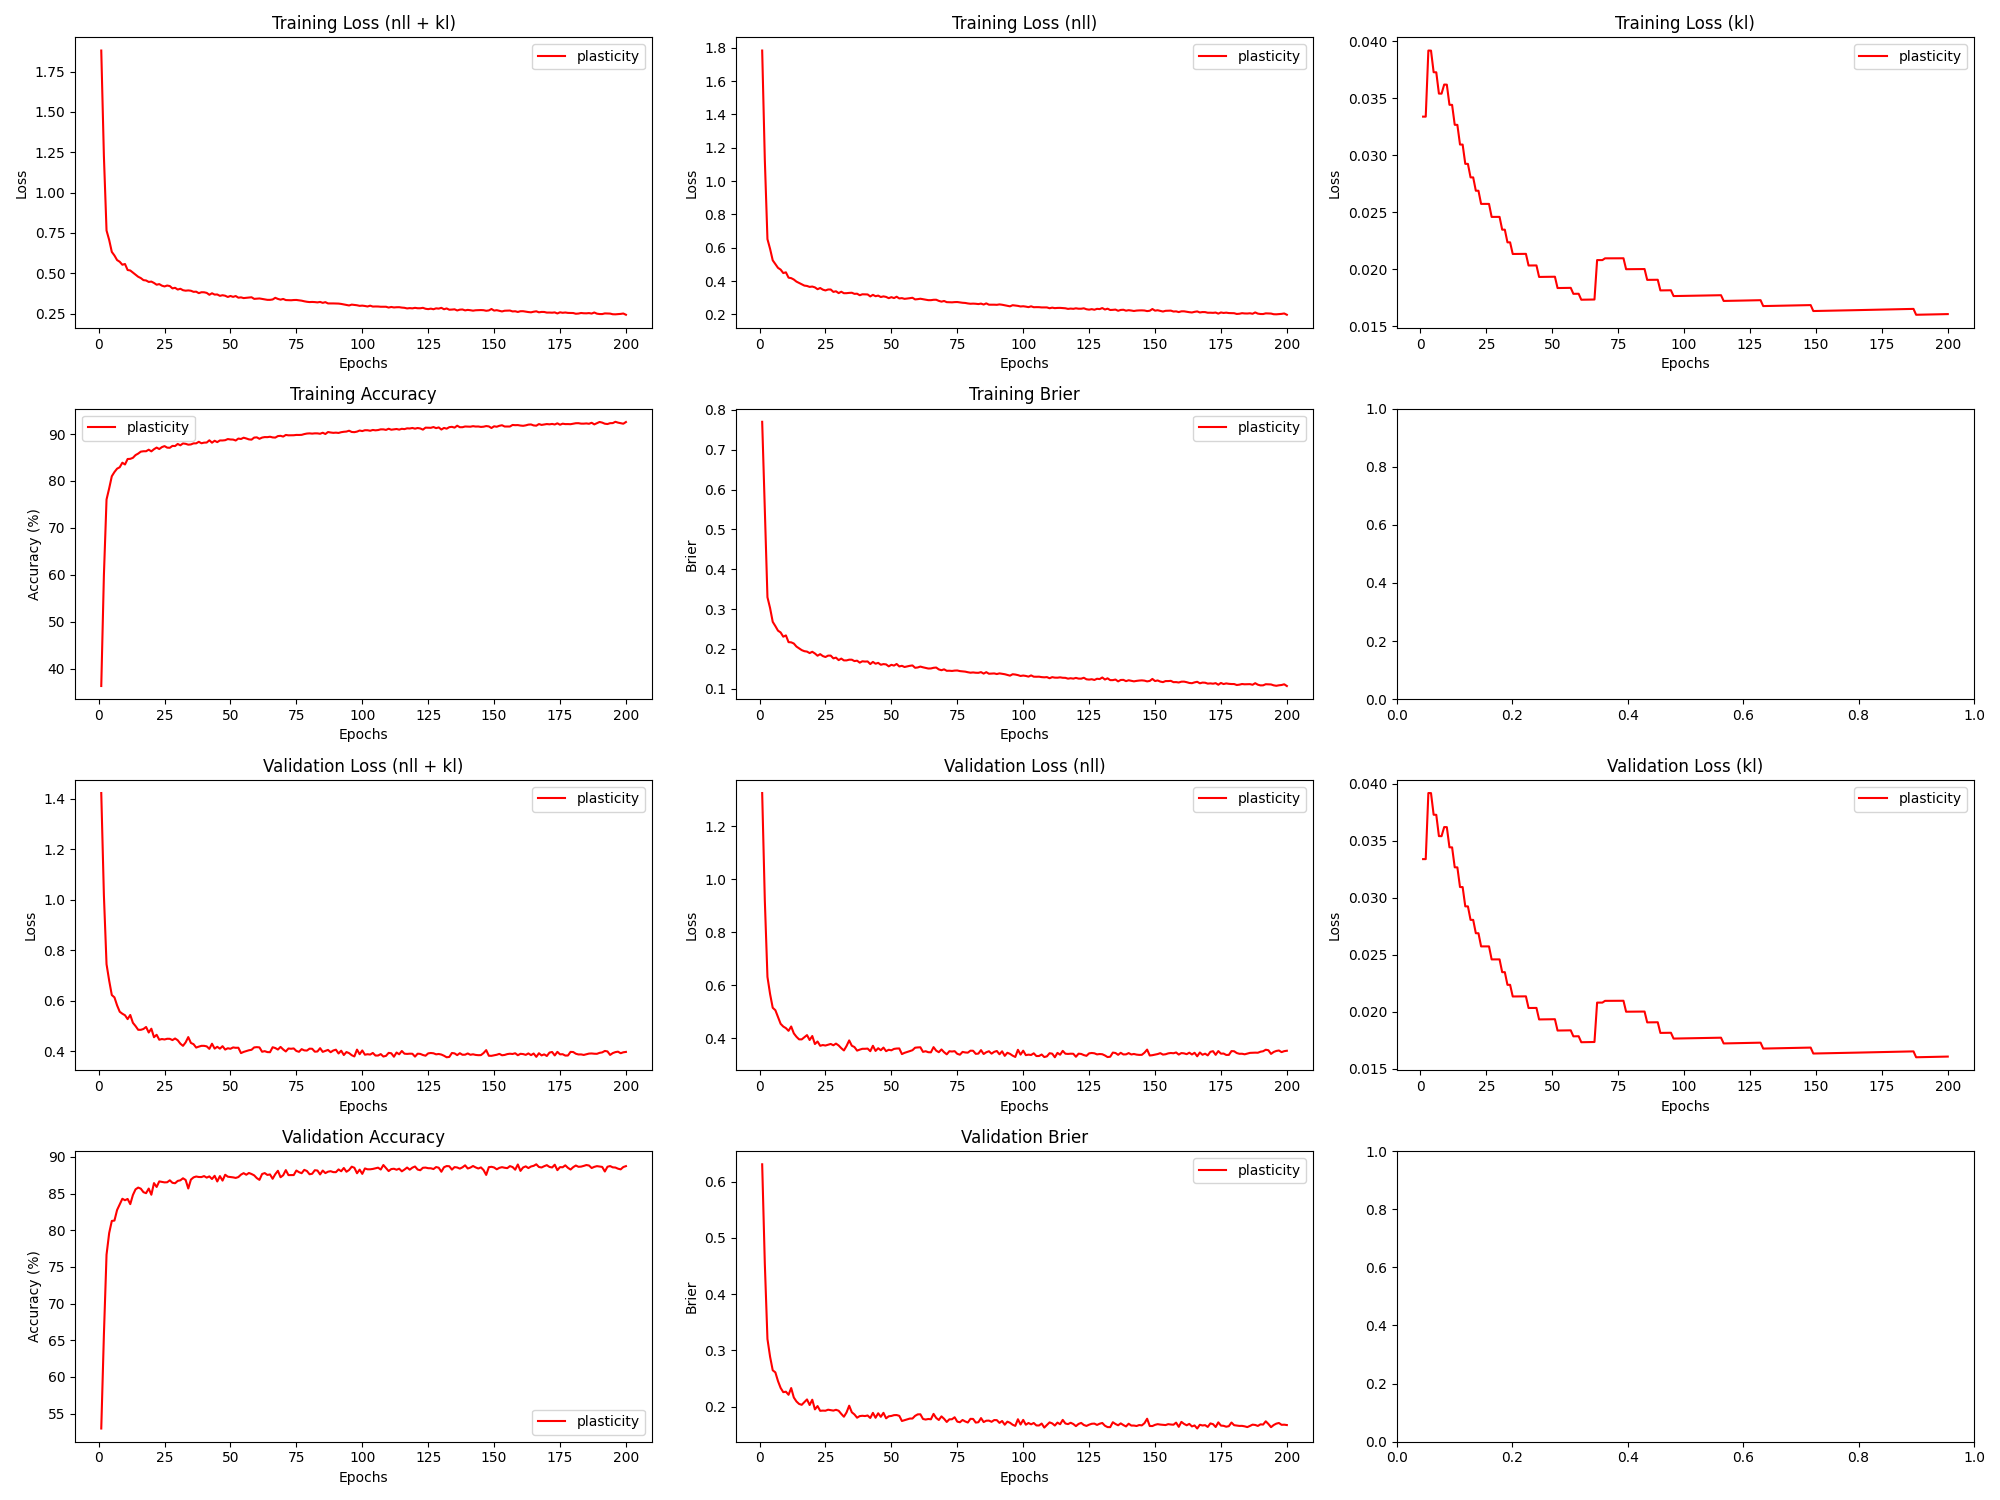

Values plotted in this chart, from the file beside it:
epoch, train_loss_total, train_loss_nll, train_loss_kl, train_loss_penalty, train_acc, train_brier, val_loss_total, val_loss_nll, val_loss_kl, val_loss_penalty, val_acc, val_brier, param_count
1, 1.88, 1.783, 0.03341, 0.06363, 36.3, 0.7701, 1.423, 1.326, 0.0334, 0.06363, 52.97, 0.6306, 127252
2, 1.226, 1.129, 0.0334, 0.06363, 59.89, 0.5489, 1.018, 0.9211, 0.0334, 0.06363, 65.74, 0.4543, 127252
3, 0.7652, 0.6513, 0.03921, 0.07468, 76.05, 0.3298, 0.7454, 0.6316, 0.0392, 0.07468, 76.67, 0.3204, 149352
4, 0.7068, 0.5929, 0.0392, 0.07468, 78.42, 0.3026, 0.6805, 0.5667, 0.0392, 0.07468, 79.62, 0.2889, 149352
5, 0.6327, 0.5243, 0.0373, 0.07111, 81, 0.2682, 0.6233, 0.5149, 0.0373, 0.07111, 81.28, 0.2649, 142212
6, 0.6103, 0.5019, 0.0373, 0.07111, 81.91, 0.2574, 0.6142, 0.5058, 0.03729, 0.07111, 81.33, 0.2611, 142212
7, 0.5821, 0.4791, 0.03543, 0.06759, 82.62, 0.246, 0.5825, 0.4795, 0.03542, 0.06759, 82.77, 0.2456, 135180
8, 0.5715, 0.4685, 0.03542, 0.06759, 82.92, 0.2415, 0.5573, 0.4543, 0.03542, 0.06759, 83.54, 0.2335, 135180
9, 0.5532, 0.4478, 0.03622, 0.06916, 83.89, 0.2308, 0.5494, 0.444, 0.03622, 0.06916, 84.3, 0.226, 138324
10, 0.5576, 0.4522, 0.03621, 0.06916, 83.51, 0.2341, 0.5434, 0.438, 0.03621, 0.06916, 84.1, 0.2268, 138324
11, 0.5204, 0.4201, 0.03444, 0.06582, 84.68, 0.2172, 0.528, 0.4278, 0.03444, 0.06582, 84.28, 0.2214, 131640
12, 0.5175, 0.4173, 0.03444, 0.06582, 84.71, 0.2167, 0.5445, 0.4442, 0.03444, 0.06582, 83.57, 0.2333, 131640
13, 0.5042, 0.409, 0.03269, 0.06252, 84.93, 0.2137, 0.5135, 0.4183, 0.03268, 0.06252, 84.81, 0.2165, 125032
14, 0.4916, 0.3964, 0.03268, 0.06252, 85.51, 0.2061, 0.5005, 0.4053, 0.03268, 0.06252, 85.58, 0.2095, 125032
15, 0.4787, 0.3885, 0.03096, 0.05925, 85.83, 0.2018, 0.4858, 0.3956, 0.03095, 0.05925, 85.83, 0.2051, 118500
16, 0.4704, 0.3802, 0.03095, 0.05925, 86.25, 0.1972, 0.4857, 0.3955, 0.03095, 0.05925, 85.67, 0.2036, 118500
17, 0.4578, 0.3725, 0.02926, 0.05602, 86.33, 0.1945, 0.489, 0.4037, 0.02926, 0.05602, 85.2, 0.2084, 112044
18, 0.4557, 0.3704, 0.02926, 0.05602, 86.33, 0.1934, 0.4969, 0.4117, 0.02926, 0.05602, 85.06, 0.2131, 112044
19, 0.4466, 0.3648, 0.02807, 0.05378, 86.66, 0.1897, 0.4751, 0.3932, 0.02807, 0.05378, 85.69, 0.2032, 107560
20, 0.4487, 0.3668, 0.02807, 0.05378, 86.31, 0.193, 0.4901, 0.4082, 0.02807, 0.05378, 84.85, 0.2126, 107560
21, 0.4403, 0.3618, 0.0269, 0.05156, 86.77, 0.1887, 0.4564, 0.3779, 0.0269, 0.05156, 86.43, 0.1955, 103124
22, 0.4293, 0.3509, 0.0269, 0.05156, 87.12, 0.1831, 0.466, 0.3875, 0.0269, 0.05156, 85.91, 0.2013, 103124
23, 0.4331, 0.358, 0.02575, 0.04937, 86.8, 0.1871, 0.4464, 0.3713, 0.02575, 0.04937, 86.67, 0.1929, 98736
24, 0.4235, 0.3484, 0.02575, 0.04937, 87.21, 0.1822, 0.4492, 0.3741, 0.02575, 0.04937, 86.6, 0.1933, 98736
25, 0.4186, 0.3435, 0.02575, 0.04937, 87.43, 0.1798, 0.4474, 0.3723, 0.02575, 0.04937, 86.53, 0.1931, 98736
26, 0.4242, 0.3491, 0.02575, 0.04937, 87.1, 0.1833, 0.4503, 0.3751, 0.02575, 0.04937, 86.55, 0.1949, 98736
27, 0.4209, 0.3491, 0.0246, 0.0472, 87.07, 0.1834, 0.45, 0.3782, 0.0246, 0.0472, 86.82, 0.1941, 94396
28, 0.4066, 0.3348, 0.0246, 0.0472, 87.48, 0.1764, 0.4451, 0.3732, 0.0246, 0.0472, 86.47, 0.1933, 94396
29, 0.4103, 0.3384, 0.02461, 0.0472, 87.44, 0.1783, 0.4513, 0.3795, 0.02461, 0.0472, 86.42, 0.1947, 94396
30, 0.3992, 0.3274, 0.02461, 0.0472, 87.89, 0.172, 0.4444, 0.3726, 0.02461, 0.0472, 86.73, 0.193, 94396
31, 0.4043, 0.3358, 0.02348, 0.04505, 87.6, 0.1759, 0.4308, 0.3623, 0.02348, 0.04505, 86.82, 0.1875, 90104
32, 0.3953, 0.3268, 0.02348, 0.04505, 88, 0.1714, 0.4222, 0.3537, 0.02349, 0.04505, 87.09, 0.1824, 90104
33, 0.3924, 0.3271, 0.02237, 0.04293, 87.92, 0.1714, 0.4358, 0.3705, 0.02237, 0.04293, 86.87, 0.19, 85860
34, 0.3941, 0.3287, 0.02237, 0.04293, 87.73, 0.1732, 0.4569, 0.3916, 0.02237, 0.04293, 85.7, 0.202, 85860
35, 0.392, 0.3297, 0.02135, 0.04096, 87.79, 0.1731, 0.4338, 0.3714, 0.02135, 0.04096, 86.91, 0.1903, 81926
36, 0.3853, 0.323, 0.02135, 0.04096, 88.01, 0.1696, 0.4288, 0.3665, 0.02135, 0.04096, 87.22, 0.1865, 81926
37, 0.3862, 0.3239, 0.02135, 0.04096, 88.02, 0.1707, 0.4154, 0.3531, 0.02136, 0.04096, 87.33, 0.1807, 81926
38, 0.377, 0.3146, 0.02136, 0.04096, 88.35, 0.1657, 0.4191, 0.3568, 0.02136, 0.04096, 87.27, 0.1835, 81926
39, 0.3827, 0.3204, 0.02136, 0.04096, 88.04, 0.1692, 0.4223, 0.3599, 0.02136, 0.04096, 87.26, 0.1841, 81926
40, 0.3824, 0.3201, 0.02136, 0.04096, 88.17, 0.1684, 0.4223, 0.3599, 0.02136, 0.04096, 87.39, 0.1836, 81926
41, 0.3787, 0.3194, 0.02034, 0.03901, 88.19, 0.1688, 0.4201, 0.3607, 0.02034, 0.03901, 87.18, 0.1846, 78020
42, 0.3669, 0.3076, 0.02034, 0.03901, 88.67, 0.1621, 0.4103, 0.3509, 0.02034, 0.03901, 87.35, 0.1802, 78020
43, 0.3763, 0.317, 0.02034, 0.03901, 88.16, 0.1676, 0.4307, 0.3714, 0.02034, 0.03901, 86.99, 0.1893, 78020
44, 0.3682, 0.3088, 0.02035, 0.03901, 88.57, 0.163, 0.4113, 0.3519, 0.02035, 0.03901, 87.43, 0.1805, 78020
45, 0.3689, 0.3125, 0.01934, 0.03707, 88.28, 0.1651, 0.4185, 0.3621, 0.01934, 0.03707, 86.66, 0.1885, 74142
46, 0.3604, 0.304, 0.01934, 0.03707, 88.63, 0.1604, 0.4111, 0.3546, 0.01934, 0.03707, 87.39, 0.1823, 74142
47, 0.3642, 0.3078, 0.01934, 0.03707, 88.63, 0.1621, 0.4209, 0.3645, 0.01934, 0.03707, 86.78, 0.1893, 74142
48, 0.3611, 0.3046, 0.01934, 0.03707, 88.69, 0.1613, 0.4074, 0.351, 0.01935, 0.03707, 87.58, 0.1796, 74142
49, 0.3534, 0.2969, 0.01935, 0.03707, 88.93, 0.1565, 0.4127, 0.3563, 0.01935, 0.03707, 87.31, 0.1832, 74142
50, 0.3597, 0.3032, 0.01935, 0.03707, 88.84, 0.1603, 0.4106, 0.3542, 0.01935, 0.03707, 87.26, 0.1838, 74142
51, 0.354, 0.2976, 0.01935, 0.03707, 88.82, 0.1583, 0.4159, 0.3595, 0.01936, 0.03707, 87.22, 0.1852, 74142
52, 0.3592, 0.3057, 0.01836, 0.03515, 88.62, 0.1623, 0.4144, 0.3609, 0.01836, 0.03515, 87.14, 0.1854, 70292
53, 0.349, 0.2954, 0.01836, 0.03515, 89.04, 0.1562, 0.4148, 0.3613, 0.01837, 0.03515, 87.26, 0.184, 70292
54, 0.3509, 0.2974, 0.01837, 0.03515, 88.94, 0.1577, 0.3935, 0.34, 0.01837, 0.03515, 87.59, 0.1748, 70292
55, 0.3465, 0.293, 0.01837, 0.03515, 89.22, 0.1548, 0.3982, 0.3447, 0.01837, 0.03515, 87.79, 0.1763, 70292
56, 0.3482, 0.2947, 0.01837, 0.03515, 89.06, 0.1563, 0.4014, 0.3478, 0.01838, 0.03515, 87.58, 0.178, 70292
57, 0.3505, 0.2969, 0.01838, 0.03515, 88.86, 0.1578, 0.4047, 0.3512, 0.01838, 0.03515, 87.82, 0.1791, 70292
58, 0.3516, 0.2996, 0.01785, 0.03413, 88.8, 0.1587, 0.4066, 0.3546, 0.01785, 0.03413, 87.67, 0.1792, 68260
59, 0.3416, 0.2896, 0.01786, 0.03413, 89.25, 0.1528, 0.416, 0.364, 0.01786, 0.03413, 87.49, 0.184, 68260
60, 0.3432, 0.2912, 0.01786, 0.03413, 89.29, 0.1536, 0.4171, 0.3651, 0.01786, 0.03413, 87.12, 0.1866, 68260
... 140 more rows
